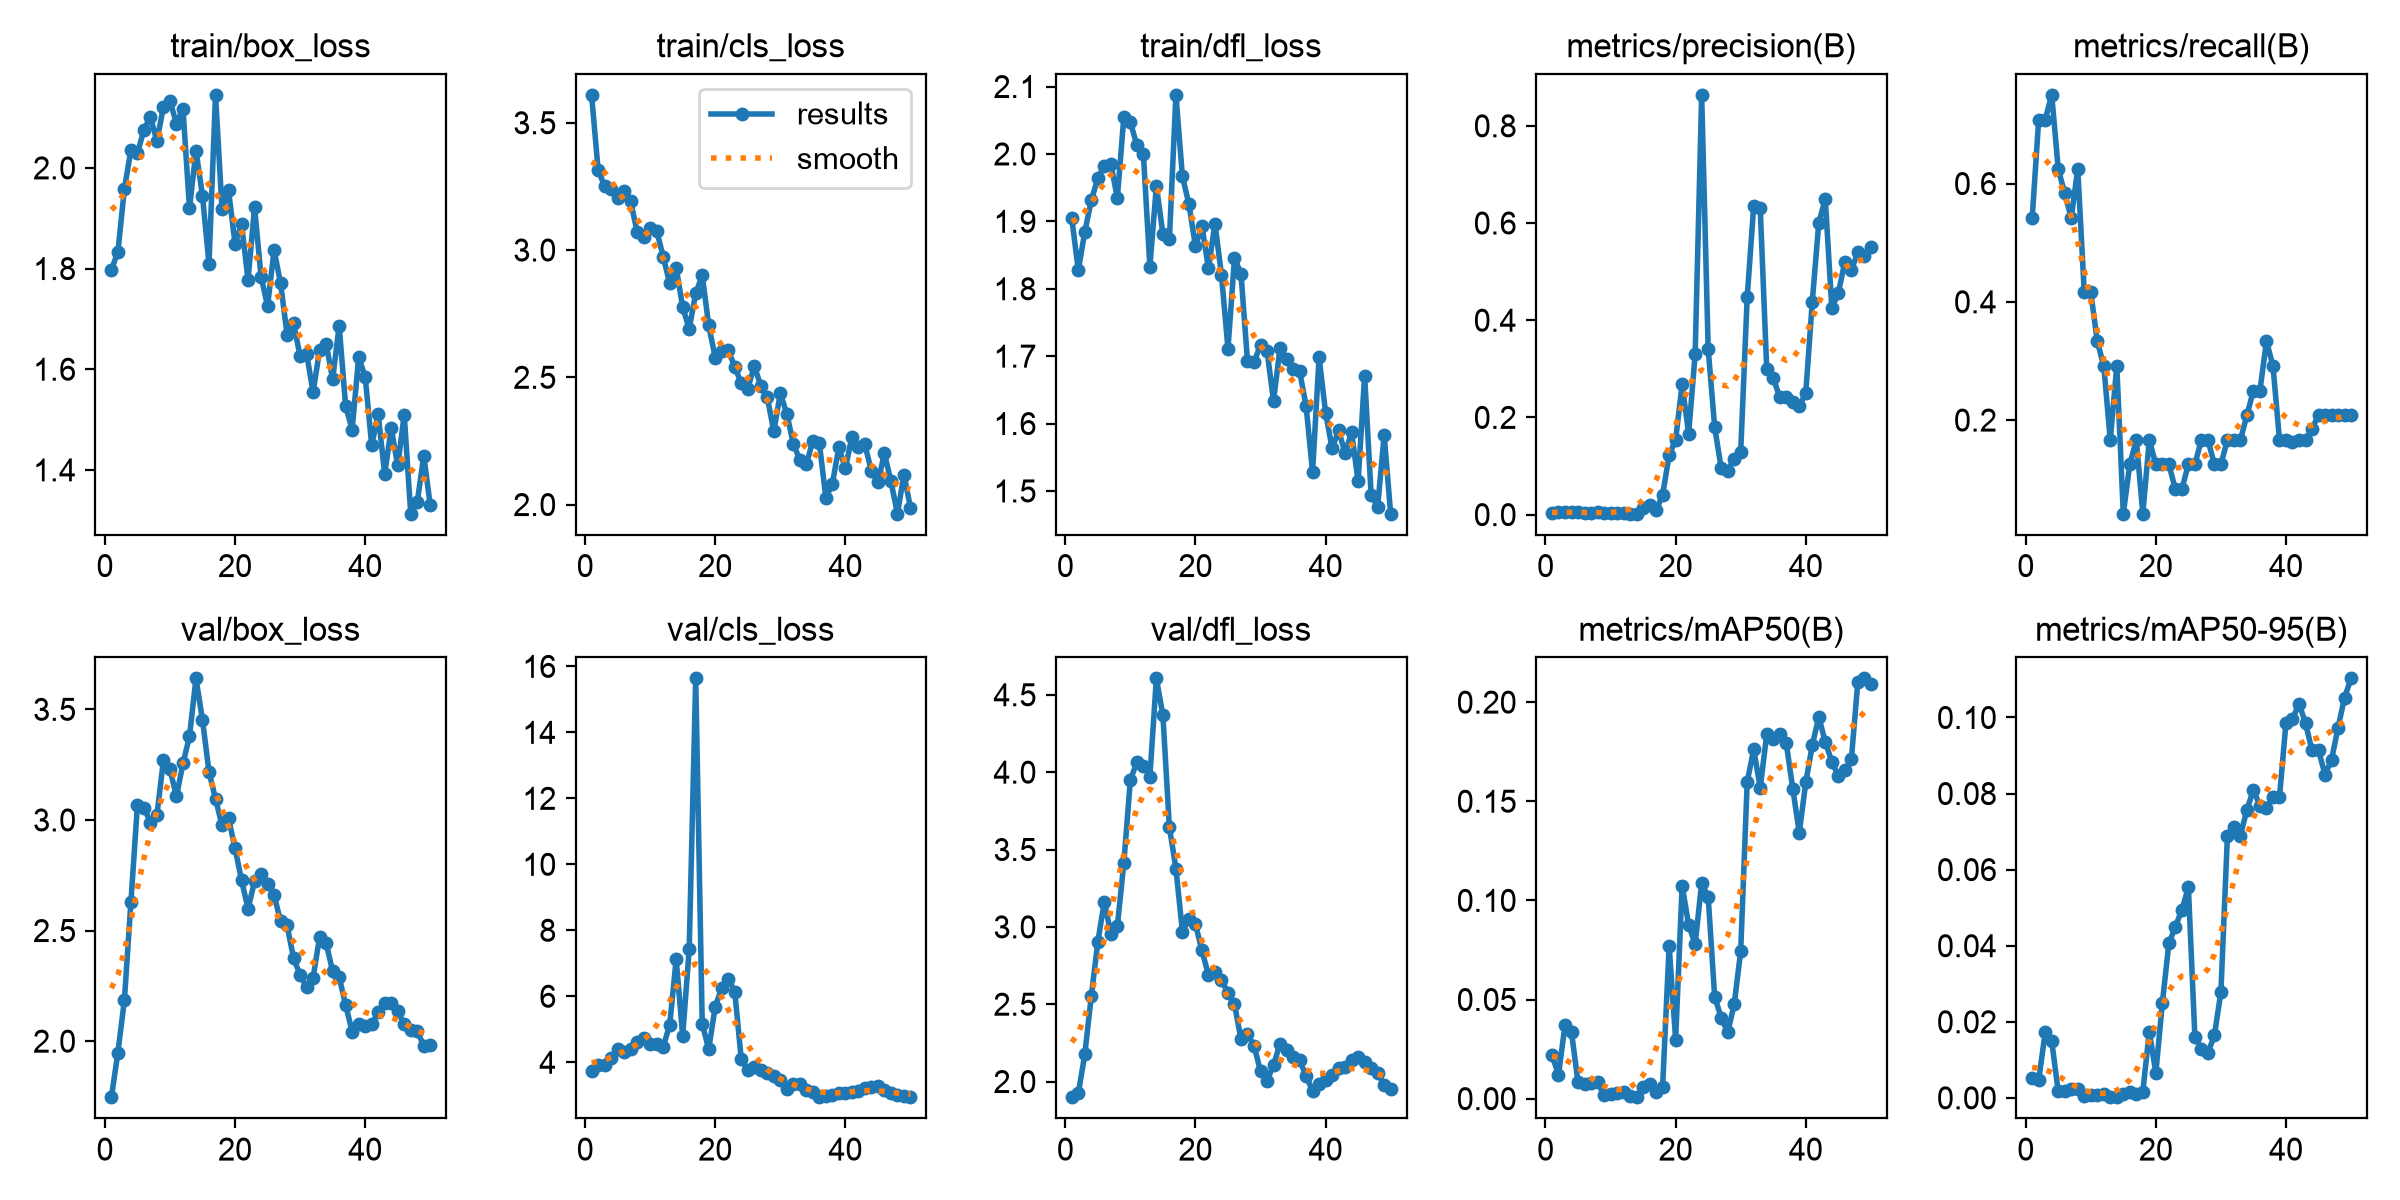

The file beside this chart, header and first rows:
epoch, time, train/box_loss, train/cls_loss, train/dfl_loss, metrics/precision(B), metrics/recall(B), metrics/mAP50(B), metrics/mAP50-95(B), val/box_loss, val/cls_loss, val/dfl_loss, lr/pg0, lr/pg1, lr/pg2
1, 54.93, 1.797, 3.609, 1.904, 0.00394, 0.5417, 0.02202, 0.00522, 1.747, 3.736, 1.899, 0.0005833, 0.0005833, 0.0005833
2, 107.8, 1.833, 3.315, 1.828, 0.00515, 0.7083, 0.012, 0.0046, 1.948, 3.904, 1.923, 0.001225, 0.001225, 0.001225
3, 157.4, 1.959, 3.25, 1.884, 0.00515, 0.7083, 0.0371, 0.01725, 2.186, 3.902, 2.177, 0.001841, 0.001841, 0.001841
4, 213.2, 2.035, 3.24, 1.931, 0.00545, 0.75, 0.03352, 0.01494, 2.628, 4.131, 2.554, 0.001881, 0.001881, 0.001881
5, 274.7, 2.029, 3.204, 1.964, 0.00455, 0.625, 0.00827, 0.00167, 3.067, 4.401, 2.902, 0.001842, 0.001842, 0.001842
6, 337.4, 2.076, 3.232, 1.982, 0.00424, 0.5833, 0.00756, 0.00173, 3.056, 4.305, 3.163, 0.001802, 0.001802, 0.001802
7, 388, 2.102, 3.192, 1.985, 0.00394, 0.5417, 0.00767, 0.00223, 2.988, 4.398, 2.957, 0.001762, 0.001762, 0.001762
8, 437.7, 2.053, 3.07, 1.935, 0.00455, 0.625, 0.00814, 0.00221, 3.023, 4.614, 3.006, 0.001723, 0.001723, 0.001723
9, 486.8, 2.122, 3.051, 2.055, 0.00303, 0.4167, 0.00192, 0.0005, 3.271, 4.719, 3.414, 0.001683, 0.001683, 0.001683
10, 543.7, 2.133, 3.087, 2.047, 0.00303, 0.4167, 0.00217, 0.00067, 3.229, 4.537, 3.949, 0.001644, 0.001644, 0.001644
11, 597.7, 2.088, 3.076, 2.013, 0.00249, 0.3333, 0.00283, 0.0007, 3.107, 4.563, 4.064, 0.001604, 0.001604, 0.001604
12, 650.6, 2.118, 2.974, 2, 0.00365, 0.2917, 0.00338, 0.00099, 3.255, 4.468, 4.038, 0.001564, 0.001564, 0.001564
13, 704.5, 1.92, 2.869, 1.833, 0.00187, 0.1667, 0.00156, 0.00028, 3.377, 5.125, 3.971, 0.001525, 0.001525, 0.001525
14, 872.3, 2.034, 2.931, 1.953, 0.00212, 0.2917, 0.00072, 0.00017, 3.64, 7.117, 4.606, 0.001485, 0.001485, 0.001485
15, 928.4, 1.945, 2.775, 1.881, 0.01266, 0.04167, 0.00601, 0.00098, 3.452, 4.799, 4.367, 0.001446, 0.001446, 0.001446
16, 978.7, 1.809, 2.691, 1.874, 0.01947, 0.125, 0.0076, 0.00158, 3.217, 7.431, 3.644, 0.001406, 0.001406, 0.001406
17, 1025, 2.145, 2.83, 2.088, 0.00868, 0.1667, 0.0032, 0.00092, 3.096, 15.64, 3.377, 0.001366, 0.001366, 0.001366
18, 1086, 1.919, 2.9, 1.967, 0.04071, 0.04167, 0.00608, 0.00161, 2.976, 5.16, 2.969, 0.001327, 0.001327, 0.001327
19, 1154, 1.956, 2.704, 1.926, 0.1221, 0.1667, 0.0769, 0.01744, 3.007, 4.394, 3.052, 0.001287, 0.001287, 0.001287
20, 1229, 1.85, 2.577, 1.863, 0.1543, 0.125, 0.0298, 0.00656, 2.872, 5.688, 3.017, 0.001248, 0.001248, 0.001248
21, 1299, 1.888, 2.603, 1.893, 0.2678, 0.125, 0.1075, 0.02488, 2.728, 6.256, 2.848, 0.001208, 0.001208, 0.001208
22, 1376, 1.778, 2.607, 1.83, 0.1667, 0.125, 0.08761, 0.04058, 2.598, 6.533, 2.688, 0.001168, 0.001168, 0.001168
23, 1445, 1.922, 2.541, 1.897, 0.3307, 0.08333, 0.07794, 0.04496, 2.723, 6.141, 2.708, 0.001129, 0.001129, 0.001129
24, 1518, 1.784, 2.477, 1.821, 0.8637, 0.08333, 0.1088, 0.04942, 2.755, 4.084, 2.655, 0.001089, 0.001089, 0.001089
25, 1589, 1.726, 2.455, 1.711, 0.3412, 0.125, 0.1019, 0.05535, 2.712, 3.762, 2.575, 0.00105, 0.00105, 0.00105
26, 1659, 1.837, 2.545, 1.845, 0.1801, 0.125, 0.05129, 0.01612, 2.661, 3.864, 2.5, 0.00101, 0.00101, 0.00101
27, 1735, 1.771, 2.466, 1.823, 0.09565, 0.1667, 0.04088, 0.0128, 2.542, 3.765, 2.274, 0.0009704, 0.0009704, 0.0009704
28, 1817, 1.669, 2.422, 1.693, 0.09069, 0.1667, 0.03344, 0.01184, 2.523, 3.665, 2.305, 0.0009308, 0.0009308, 0.0009308
29, 1897, 1.691, 2.287, 1.691, 0.1153, 0.125, 0.0476, 0.0164, 2.374, 3.567, 2.232, 0.0008912, 0.0008912, 0.0008912
30, 1981, 1.626, 2.437, 1.717, 0.1297, 0.125, 0.0744, 0.02785, 2.3, 3.454, 2.067, 0.0008516, 0.0008516, 0.0008516
31, 2057, 1.631, 2.357, 1.708, 0.4479, 0.1667, 0.1599, 0.06883, 2.244, 3.182, 2.006, 0.000812, 0.000812, 0.000812
32, 2131, 1.554, 2.239, 1.634, 0.636, 0.1667, 0.1761, 0.07121, 2.287, 3.344, 2.106, 0.0007724, 0.0007724, 0.0007724
33, 2209, 1.639, 2.176, 1.712, 0.6311, 0.1667, 0.1569, 0.06895, 2.472, 3.332, 2.245, 0.0007328, 0.0007328, 0.0007328
34, 2282, 1.651, 2.158, 1.696, 0.2992, 0.2083, 0.1837, 0.07577, 2.443, 3.167, 2.204, 0.0006932, 0.0006932, 0.0006932
35, 2346, 1.58, 2.251, 1.681, 0.2814, 0.25, 0.1815, 0.08097, 2.316, 3.092, 2.158, 0.0006536, 0.0006536, 0.0006536
36, 2400, 1.687, 2.241, 1.678, 0.2411, 0.25, 0.1839, 0.07678, 2.289, 2.951, 2.139, 0.000614, 0.000614, 0.000614
37, 2461, 1.527, 2.026, 1.626, 0.2422, 0.3333, 0.1793, 0.07629, 2.164, 2.961, 2.036, 0.0005744, 0.0005744, 0.0005744
38, 2522, 1.48, 2.082, 1.528, 0.2321, 0.2917, 0.1563, 0.07917, 2.043, 3.011, 1.941, 0.0005348, 0.0005348, 0.0005348
39, 2588, 1.624, 2.225, 1.699, 0.2226, 0.1667, 0.1342, 0.07905, 2.078, 3.067, 1.986, 0.0004952, 0.0004952, 0.0004952
40, 2646, 1.585, 2.142, 1.616, 0.2508, 0.1667, 0.1595, 0.09864, 2.071, 3.052, 2.012, 0.0004556, 0.0004556, 0.0004556
41, 2704, 1.449, 2.266, 1.563, 0.4384, 0.163, 0.1783, 0.09956, 2.077, 3.087, 2.044, 0.000416, 0.000416, 0.000416
42, 2761, 1.51, 2.226, 1.59, 0.601, 0.1667, 0.1926, 0.1036, 2.13, 3.121, 2.084, 0.0003764, 0.0003764, 0.0003764
43, 2820, 1.392, 2.237, 1.556, 0.6489, 0.1667, 0.1797, 0.09851, 2.173, 3.21, 2.094, 0.0003368, 0.0003368, 0.0003368
44, 2877, 1.483, 2.131, 1.587, 0.4248, 0.1856, 0.1701, 0.09133, 2.173, 3.25, 2.138, 0.0002972, 0.0002972, 0.0002972
45, 2936, 1.409, 2.087, 1.514, 0.4557, 0.2083, 0.1628, 0.0914, 2.137, 3.266, 2.157, 0.0002576, 0.0002576, 0.0002576
46, 2998, 1.509, 2.201, 1.671, 0.5197, 0.2083, 0.1657, 0.08498, 2.076, 3.171, 2.124, 0.000218, 0.000218, 0.000218
47, 3072, 1.313, 2.091, 1.494, 0.5024, 0.2083, 0.1712, 0.08886, 2.052, 3.057, 2.087, 0.0001784, 0.0001784, 0.0001784
48, 3129, 1.336, 1.964, 1.476, 0.5402, 0.2083, 0.2101, 0.09735, 2.045, 3.019, 2.054, 0.0001388, 0.0001388, 0.0001388
49, 3189, 1.428, 2.118, 1.583, 0.5331, 0.2083, 0.212, 0.1052, 1.98, 2.991, 1.979, 9.92e-05, 9.92e-05, 9.92e-05
50, 3243, 1.33, 1.988, 1.466, 0.5506, 0.2083, 0.2092, 0.1103, 1.984, 2.939, 1.953, 5.96e-05, 5.96e-05, 5.96e-05
